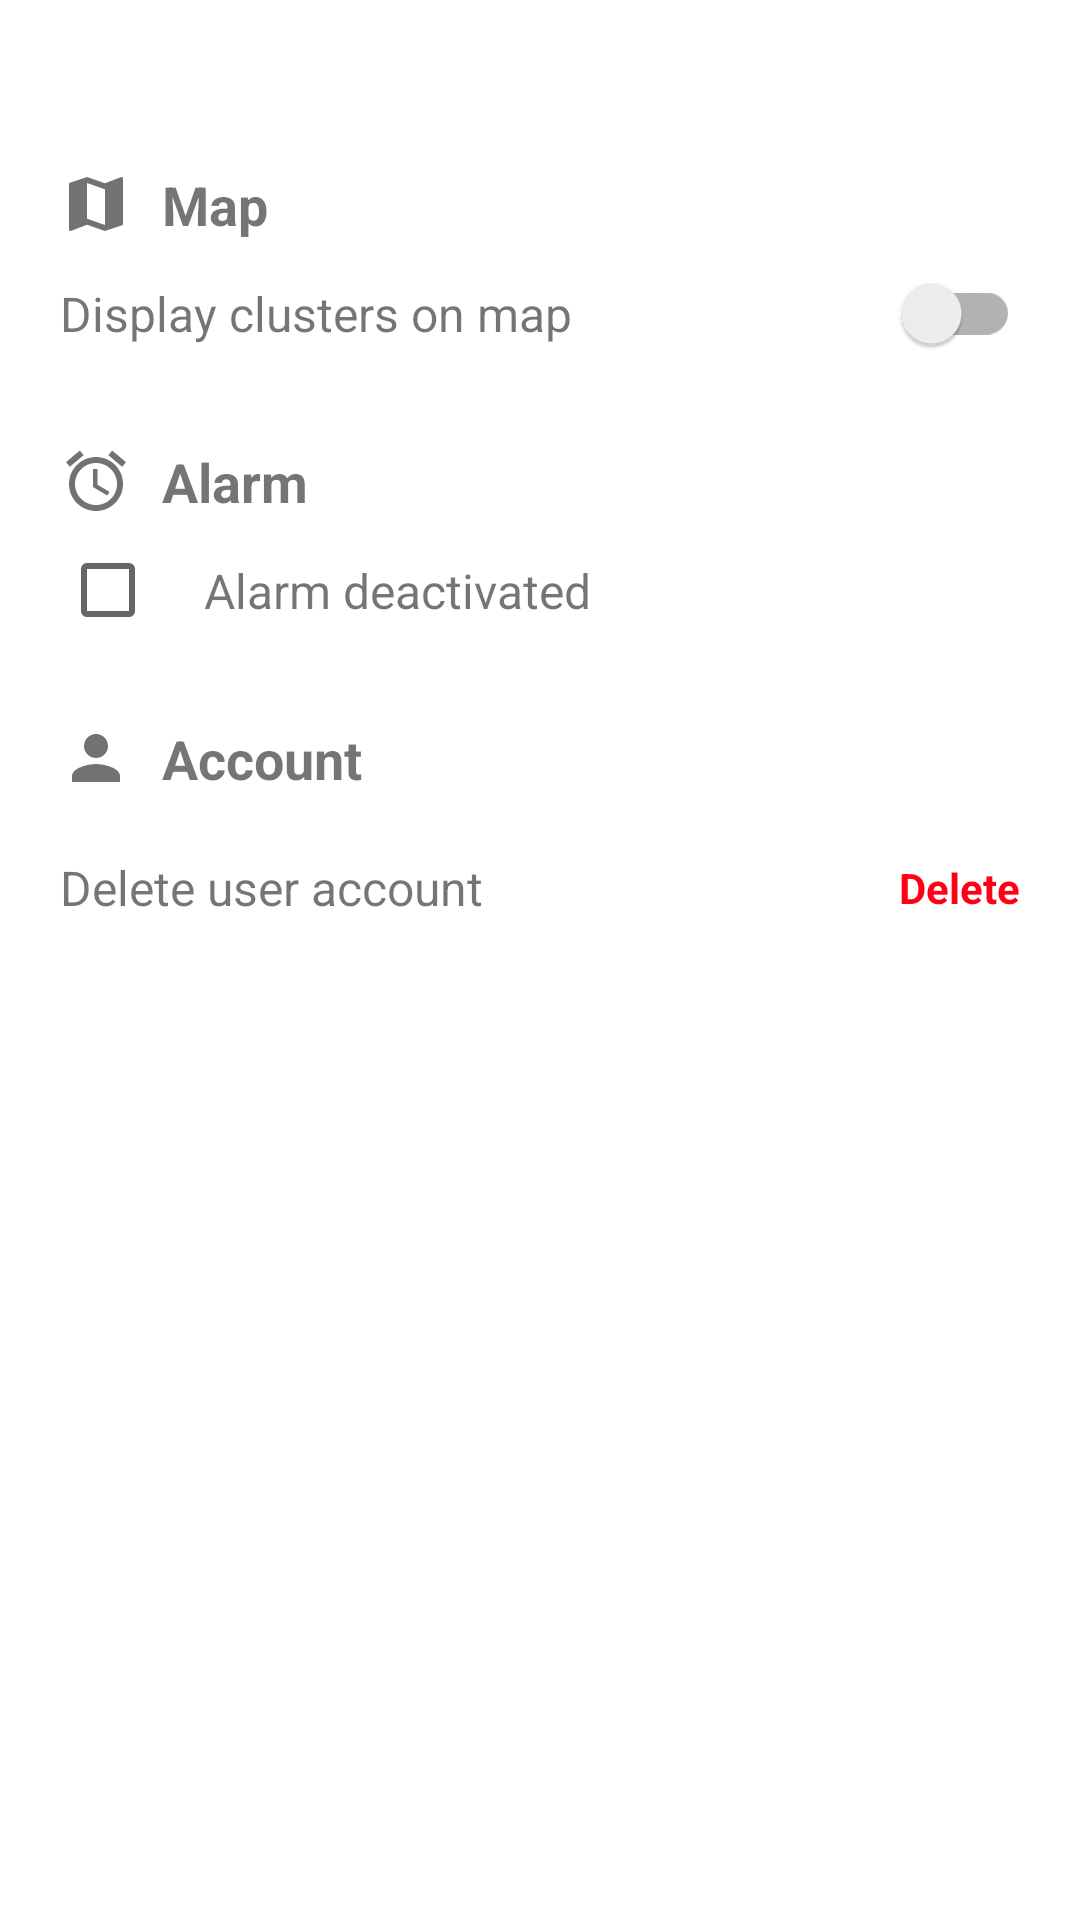

Write the Android layout XML for this screen, with the resource values it uses.
<!-- AndroidManifest.xml: application theme Theme.Go4Lunch -->
<!-- res/layout/fragment_options.xml -->
<?xml version="1.0" encoding="utf-8"?>
<androidx.constraintlayout.widget.ConstraintLayout
    xmlns:android="http://schemas.android.com/apk/res/android"
    xmlns:tools="http://schemas.android.com/tools"
    xmlns:app="http://schemas.android.com/apk/res-auto"
    android:layout_width="match_parent"
    android:layout_height="match_parent"
    android:clickable="true"
    android:focusable="true"
    android:background="@color/white"
    tools:context=".ui.fragments.options.OptionsFragment"
    android:id="@+id/fragment_options_root_layout">

    
    <GridLayout
        android:id="@+id/grid_section_map"
        android:layout_width="wrap_content"
        android:layout_height="wrap_content"
        android:layout_gravity="center"
        android:layout_marginTop="?actionBarSize"
        android:layout_marginStart="20dp"
        android:rowCount="1"
        android:columnCount="2"
        app:layout_constraintTop_toTopOf="parent"
        app:layout_constraintLeft_toLeftOf="parent">
        <ImageView
            android:id="@+id/map_option_icon"
            android:layout_width="wrap_content"
            android:layout_height="wrap_content"
            android:src="@drawable/ic_baseline_map_24dp_grey45"
            android:contentDescription="@string/content_description_option_map" />
        <com.google.android.material.textview.MaterialTextView
            android:layout_width="wrap_content"
            android:layout_height="wrap_content"
            android:layout_marginStart="10dp"
            android:textStyle="bold"
            android:textSize="18sp"
            android:text="@string/map_option_title"
            android:layout_gravity="center"/>
    </GridLayout>

    <androidx.constraintlayout.widget.ConstraintLayout
        android:id="@+id/display_cluster_option_layout"
        android:layout_width="match_parent"
        android:layout_height="wrap_content"
        app:layout_constraintTop_toBottomOf="@id/grid_section_map"
        app:layout_constraintLeft_toLeftOf="parent">

        <com.google.android.material.textview.MaterialTextView
            android:id="@+id/text_cluster"
            android:text="@string/map_option_text"
            android:textSize="16sp"
            android:layout_marginStart="20dp"
            android:layout_width="wrap_content"
            android:layout_height="wrap_content"
            app:layout_constraintTop_toTopOf="parent"
            app:layout_constraintLeft_toLeftOf="parent"
            app:layout_constraintBottom_toBottomOf="parent"/>

        <androidx.appcompat.widget.SwitchCompat
            android:id="@+id/switch_option_cluster"
            android:layout_width="wrap_content"
            android:layout_height="wrap_content"
            android:layout_marginEnd="20dp"
            app:layout_constraintTop_toTopOf="parent"
            app:layout_constraintRight_toRightOf="parent"
            app:layout_constraintBottom_toBottomOf="parent"/>

    </androidx.constraintlayout.widget.ConstraintLayout>

    
    <GridLayout
        android:id="@+id/grid_section_alarm"
        android:layout_width="wrap_content"
        android:layout_height="wrap_content"
        android:layout_gravity="center"
        android:layout_marginTop="20dp"
        android:layout_marginStart="20dp"
        android:rowCount="1"
        android:columnCount="2"
        app:layout_constraintTop_toBottomOf="@id/display_cluster_option_layout"
        app:layout_constraintLeft_toLeftOf="parent">
        <ImageView
            android:id="@+id/alarm_option_icon"
            android:layout_width="wrap_content"
            android:layout_height="wrap_content"
            android:src="@drawable/ic_baseline_access_alarm_24dp_grey45"
            android:contentDescription="@string/content_description_option_alarm"/>
        <com.google.android.material.textview.MaterialTextView
            android:layout_width="wrap_content"
            android:layout_height="wrap_content"
            android:layout_marginStart="10dp"
            android:textStyle="bold"
            android:textSize="18sp"
            android:text="@string/alarm_option_title"
            android:layout_gravity="center"/>
    </GridLayout>

    <androidx.constraintlayout.widget.ConstraintLayout
        android:id="@+id/alarm_option_layout"
        android:layout_width="match_parent"
        android:layout_height="wrap_content"
        app:layout_constraintTop_toBottomOf="@id/grid_section_alarm"
        app:layout_constraintLeft_toLeftOf="parent">

        <CheckBox
            android:id="@+id/checkbox_alarm"
            android:layout_marginStart="20dp"
            android:layout_width="wrap_content"
            android:layout_height="wrap_content"
            app:layout_constraintTop_toTopOf="parent"
            app:layout_constraintLeft_toLeftOf="parent"
            app:layout_constraintBottom_toBottomOf="parent"/>

        <com.google.android.material.textview.MaterialTextView
            android:id="@+id/text_alarm"
            android:text="@string/alarm_option_deactivated_text"
            android:textSize="16sp"
            android:layout_width="wrap_content"
            android:layout_height="wrap_content"
            app:layout_constraintTop_toTopOf="parent"
            app:layout_constraintLeft_toRightOf="@id/checkbox_alarm"
            app:layout_constraintBottom_toBottomOf="parent"/>

    </androidx.constraintlayout.widget.ConstraintLayout>

    
    <GridLayout
        android:id="@+id/grid_section_account"
        android:layout_width="wrap_content"
        android:layout_height="wrap_content"
        android:layout_gravity="center"
        android:layout_marginTop="20dp"
        android:layout_marginStart="20dp"
        android:rowCount="1"
        android:columnCount="2"
        app:layout_constraintTop_toBottomOf="@id/alarm_option_layout"
        app:layout_constraintLeft_toLeftOf="parent">
        <ImageView
            android:id="@+id/account_option_icon"
            android:layout_width="wrap_content"
            android:layout_height="wrap_content"
            android:src="@drawable/ic_baseline_person_24dp_grey45"
            android:contentDescription="@string/content_description_option_delete_account"/>

        <com.google.android.material.textview.MaterialTextView
            android:layout_width="wrap_content"
            android:layout_height="wrap_content"
            android:layout_marginStart="10dp"
            android:textStyle="bold"
            android:textSize="18sp"
            android:text="@string/account_option_title"
            android:layout_gravity="center"/>
    </GridLayout>

    <androidx.constraintlayout.widget.ConstraintLayout
        android:id="@+id/account_option_layout"
        android:layout_width="match_parent"
        android:layout_height="wrap_content"
        android:layout_marginTop="20dp"
        app:layout_constraintTop_toBottomOf="@id/grid_section_account"
        app:layout_constraintLeft_toLeftOf="parent">

        <com.google.android.material.textview.MaterialTextView
            android:text="@string/account_option_text"
            android:textSize="16sp"
            android:layout_marginStart="20dp"
            android:layout_width="wrap_content"
            android:layout_height="wrap_content"
            app:layout_constraintTop_toTopOf="parent"
            app:layout_constraintLeft_toLeftOf="parent"
            app:layout_constraintBottom_toBottomOf="parent"/>

        <com.google.android.material.textview.MaterialTextView
            android:id="@+id/text_option_delete"
            android:text="@string/account_option_text_delete"
            android:layout_width="wrap_content"
            android:layout_height="wrap_content"
            android:layout_marginEnd="20dp"
            android:textStyle="bold"
            android:textColor="@color/red"
            android:clickable="true"
            android:focusable="true"
            app:layout_constraintTop_toTopOf="parent"
            app:layout_constraintRight_toRightOf="parent"
            app:layout_constraintBottom_toBottomOf="parent"/>

    </androidx.constraintlayout.widget.ConstraintLayout>
</androidx.constraintlayout.widget.ConstraintLayout>
<!-- resources referenced by this layout -->
<resources>
  <color name="red">#FF0017</color>
  <color name="white">#FFFFFFFF</color>
  <!-- drawable ic_baseline_access_alarm_24dp_grey45 (drawable) -->
  <vector
      android:height="24dp"
      android:tint="#727272"
      android:viewportHeight="24"
      android:viewportWidth="24"
      android:width="24dp"
      xmlns:android="http://schemas.android.com/apk/res/android">
      <path android:fillColor="#FFFFFF"
          android:pathData="M22,5.72l-4.6,-3.86 -1.29,1.53 4.6,3.86L22,5.72zM7.88,3.39L6.6,1.86 2,5.71l1.29,1.53 4.59,-3.85zM12.5,8L11,8v6l4.75,2.85 0.75,-1.23 -4,-2.37L12.5,8zM12,4c-4.97,0 -9,4.03 -9,9s4.02,9 9,9c4.97,0 9,-4.03 9,-9s-4.03,-9 -9,-9zM12,20c-3.87,0 -7,-3.13 -7,-7s3.13,-7 7,-7 7,3.13 7,7 -3.13,7 -7,7z"/>
  </vector>
  <!-- drawable ic_baseline_map_24dp_grey45 (drawable) -->
  <vector
      android:height="24dp"
      android:tint="#727272"
      android:viewportHeight="24"
      android:viewportWidth="24"
      android:width="24dp"
      xmlns:android="http://schemas.android.com/apk/res/android">
      <path android:fillColor="#FFFFFF"
          android:pathData="M20.5,3l-0.16,0.03L15,5.1 9,3 3.36,4.9c-0.21,0.07 -0.36,0.25 -0.36,0.48V20.5c0,0.28 0.22,0.5 0.5,0.5l0.16,-0.03L9,18.9l6,2.1 5.64,-1.9c0.21,-0.07 0.36,-0.25 0.36,-0.48V3.5c0,-0.28 -0.22,-0.5 -0.5,-0.5zM15,19l-6,-2.11V5l6,2.11V19z"/>
  </vector>
  <!-- drawable ic_baseline_person_24dp_grey45 (drawable) -->
  <vector
      android:height="24dp"
      android:tint="#727272"
      android:viewportHeight="24"
      android:viewportWidth="24"
      android:width="24dp"
      xmlns:android="http://schemas.android.com/apk/res/android">
      <path android:fillColor="#FFFFFF" android:pathData="M12,12c2.21,0 4,-1.79 4,-4s-1.79,-4 -4,-4 -4,1.79 -4,4 1.79,4 4,4zM12,14c-2.67,0 -8,1.34 -8,4v2h16v-2c0,-2.66 -5.33,-4 -8,-4z"/>
  </vector>
  <string name="account_option_text">Delete user account</string>
  <string name="account_option_text_delete">Delete</string>
  <string name="account_option_title">Account</string>
  <string name="alarm_option_deactivated_text">Alarm deactivated</string>
  <string name="alarm_option_title">Alarm</string>
  <string name="content_description_option_alarm">Alarm option icon</string>
  <string name="content_description_option_delete_account">Delete account option icon</string>
  <string name="content_description_option_map">Map option icon</string>
  <string name="map_option_text">Display clusters on map</string>
  <string name="map_option_title">Map</string>
  <style name="Theme.Go4Lunch" parent="Theme.MaterialComponents.DayNight.DarkActionBar">
          
          <item name="colorPrimary">@color/orange</item>
          <item name="colorPrimaryDark">@color/dark_orange</item>
          <item name="colorPrimaryVariant">@color/dark_orange</item>
          <item name="colorOnPrimary">@color/white</item>
          
          <item name="colorSecondary">@color/teal_200</item>
          <item name="colorSecondaryVariant">@color/teal_700</item>
          <item name="colorOnSecondary">@color/black</item>
          
         <item name="android:statusBarColor" tools:targetApi="l">?attr/colorPrimaryVariant</item>
          
          <item name="windowActionBar">false</item>
          <item name="windowNoTitle">true</item>
          <item name="drawerArrowStyle">@style/DrawerIconStyle</item>
      </style>
  <color name="orange">#FF5722</color>
  <color name="dark_orange">#C41C00</color>
  <color name="teal_200">#FF03DAC5</color>
  <color name="teal_700">#FF018786</color>
  <color name="black">#000000</color>
  <style name="DrawerIconStyle" parent="@style/Widget.AppCompat.DrawerArrowToggle">
          <item name="color">@color/white</item>
      </style>
</resources>
